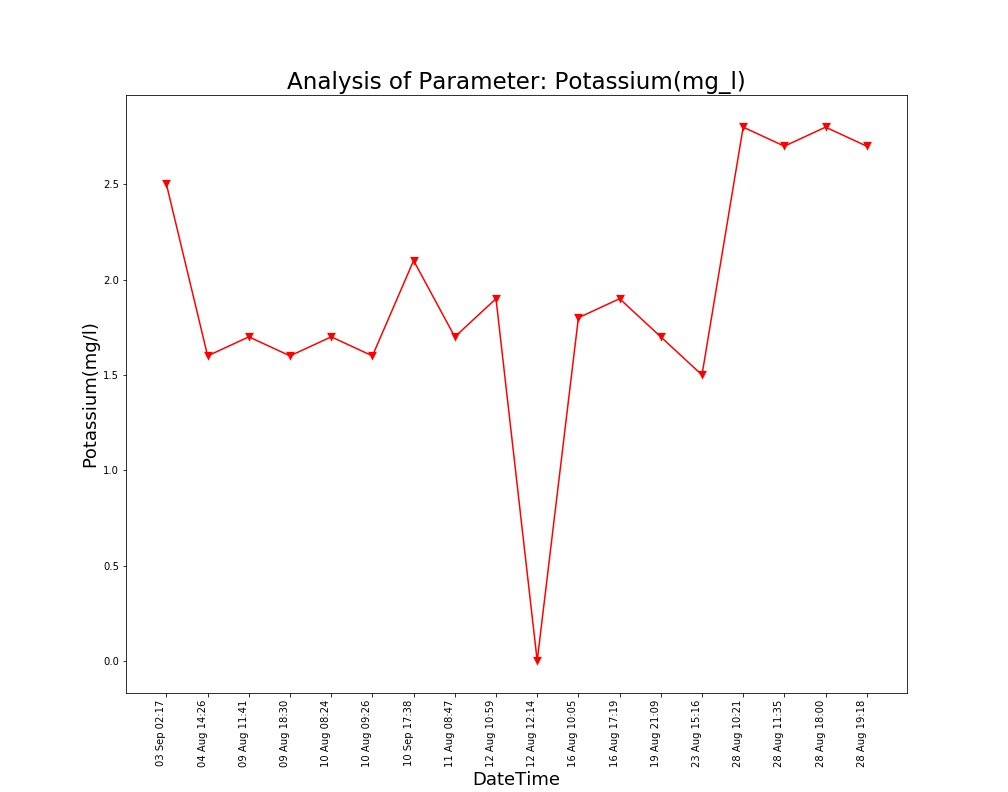

Data behind this chart, as committed beside it:
Unnamed: 0, DateTime, Date, Time, Potassium(mg/l)
0.0, 04 Aug 14:26, 04 Aug 2021, 14:26:24, 1.6
1.0, 09 Aug 11:41, 09 Aug 2021, 11:41:48, 1.7
2.0, 09 Aug 18:30, 09 Aug 2021, 18:30:16, 1.6
3.0, 10 Aug 08:24, 10 Aug 2021, 08:24:01, 1.7
4.0, 10 Aug 09:26, 10 Aug 2021, 09:26:56, 1.6
5.0, 11 Aug 08:47, 11 Aug 2021, 08:47:06, 1.7
6.0, 12 Aug 10:59, 12 Aug 2021, 10:59:37, 1.9
7.0, 12 Aug 12:14, 12 Aug 2021, 12:14:31, 0.0
8.0, 16 Aug 10:05, 16 Aug 2021, 10:05:25, 1.8
9.0, 16 Aug 17:19, 16 Aug 2021, 17:19:32, 1.9
10.0, 19 Aug 21:09, 19 Aug 2021, 21:09:25, 1.7
11.0, 23 Aug 15:16, 23 Aug 2021, 15:16:38, 1.5
12.0, 28 Aug 10:21, 28 Aug 2021, 10:21:18, 2.8
13.0, 28 Aug 11:35, 28 Aug 2021, 11:35:06, 2.7
14.0, 28 Aug 18:00, 28 Aug 2021, 18:00:08, 2.8
15.0, 28 Aug 19:18, 28 Aug 2021, 19:18:38, 2.7
, 03 Sep 02:17, 03 Sep 2021, 02:17:33, 2.5
, 10 Sep 17:38, 10 Sep 2021, 17:38:26, 2.1
